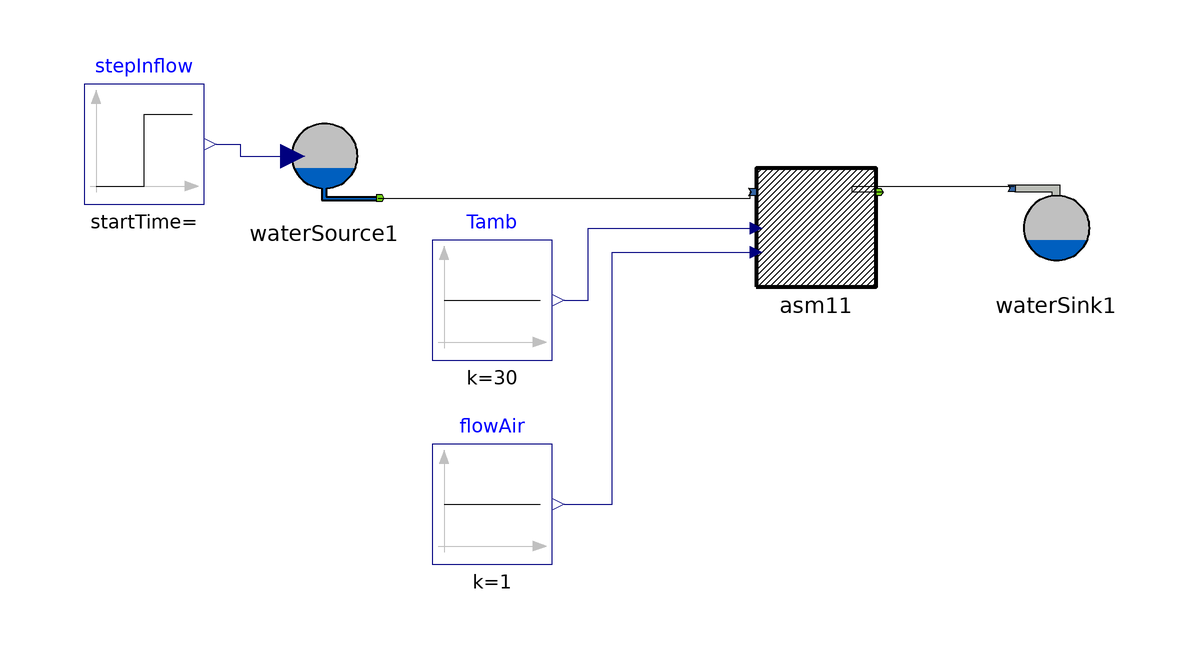

This picture is the connection diagram that the Modelica source below describes through its graphical annotations.

model Test
    PumWasteWaterPlant.ASM1 asm11 annotation(
      Placement(visible = true, transformation(origin = {30, 10}, extent = {{-10, -10}, {10, 10}}, rotation = 0)));
    PumWasteWaterPlant.WaterSource waterSource1(Salk = 1, Si = 1, Snd = 1, Snh = 1, Sno = 1, So = 1, Ss = 1, Xba = 1, Xbh = 1, Xi = 1, Xnd = 1, Xp = 1, Xs = 1, gFlow = 1)  annotation(
      Placement(visible = true, transformation(origin = {-52, 22}, extent = {{-10, -10}, {10, 10}}, rotation = 0)));
  Modelica.Blocks.Sources.Constant Tamb(k = 30)  annotation(
      Placement(visible = true, transformation(origin = {-24, -2}, extent = {{-10, -10}, {10, 10}}, rotation = 0)));
  Modelica.Blocks.Sources.Constant flowAir(k = 1)  annotation(
      Placement(visible = true, transformation(origin = { -24, -36}, extent = {{-10, -10}, {10, 10}}, rotation = 0)));
  Modelica.Blocks.Sources.Step stepInflow annotation(
      Placement(visible = true, transformation(origin = {-82, 24}, extent = {{-10, -10}, {10, 10}}, rotation = 0)));
  PumWasteWaterPlant.WaterSink waterSink1 annotation(
      Placement(visible = true, transformation(origin = {70, 10}, extent = {{-10, -10}, {10, 10}}, rotation = 0)));
  equation
  connect(asm11.flowOut, waterSink1.flowIn) annotation(
      Line(points = {{41, 16}, {36, 16}, {36, 17}, {63, 17}}));
  connect(waterSource1.flowOut, asm11.flowIn) annotation(
      Line(points = {{-43, 15}, {19, 15}, {19, 16}}));
  connect(Tamb.y, asm11.T) annotation(
      Line(points = {{-12, -2}, {-8, -2}, {-8, 10}, {20, 10}}, color = {0, 0, 127}));
  connect(flowAir.y, asm11.aeration) annotation(
      Line(points = {{-12, -36}, {-4, -36}, {-4, 6}, {20, 6}}, color = {0, 0, 127}));
    connect(stepInflow.y, waterSource1.u) annotation(
      Line(points = {{-70, 24}, {-66, 24}, {-66, 22}, {-58, 22}, {-58, 22}}, color = {0, 0, 127}));
  end Test;